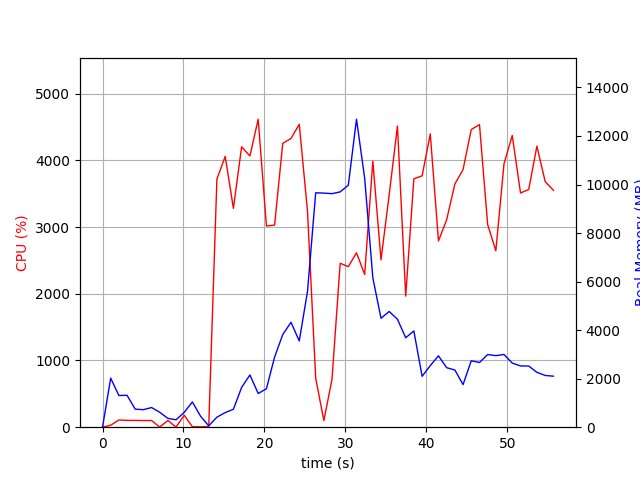

Values plotted in this chart, from the file beside it:
elapsed_time, nproc, cpu, mem_real, mem_virtual
4.172325134277344e-05, 1, 0.0, 5.988, 2393
1.006, 23, 29.8, 2021, 8156
2.02, 6, 108.0, 1306, 4388
3.029, 9, 102.0, 1314, 5428
4.039, 4, 102.0, 741.6, 3194
5.048, 3, 99.2, 722.7, 2817
6.056, 3, 100.2, 809.9, 2935
7.064, 5, 2.0, 615.7, 3200
8.073, 3, 101.3, 363.5, 2383
9.08, 3, 1.0, 306.3, 2313
10.09, 4, 180.2, 609.9, 2959
11.1, 7, 6.9, 1040, 4139
12.11, 4, 5.9, 454.2, 2750
13.12, 1, 9.9, 56.22, 674.5
14.13, 1, 3720, 412.7, 4880
15.15, 1, 4060, 602, 4894
16.16, 1, 3281, 739.5, 5467
17.18, 1, 4204, 1639, 6747
18.21, 1, 4066, 2154, 8283
19.23, 1, 4618, 1390, 8291
20.25, 1, 3018, 1584, 8863
21.25, 1, 3030, 2890, 10695
22.26, 1, 4256, 3818, 10695
23.28, 1, 4329, 4322, 10695
24.3, 1, 4541, 3554, 10695
25.32, 1, 3236, 5596, 14178
26.33, 1, 733.9, 9659, 19298
27.34, 1, 100.2, 9647, 19298
28.35, 1, 717.6, 9623, 19298
29.35, 1, 2457, 9697, 19363
30.36, 1, 2407, 9974, 19627
31.37, 1, 2614, 12692, 25921
32.38, 1, 2290, 10256, 26085
33.39, 1, 3989, 6157, 26138
34.4, 1, 2510, 4489, 26146
35.41, 1, 3486, 4769, 26146
36.43, 1, 4515, 4449, 26146
37.45, 1, 1967, 3687, 26146
38.46, 1, 3724, 3965, 26146
39.48, 1, 3768, 2096, 26226
40.49, 1, 4397, 2538, 26238
41.5, 1, 2792, 2942, 26238
42.51, 1, 3110, 2452, 26238
43.53, 1, 3648, 2355, 26246
44.53, 1, 3862, 1757, 26246
45.54, 1, 4462, 2736, 26246
46.56, 1, 4537, 2666, 26246
47.57, 1, 3040, 2995, 26246
48.58, 1, 2645, 2949, 26253
49.59, 1, 3950, 2996, 26261
50.61, 1, 4374, 2642, 26261
51.63, 1, 3511, 2524, 26261
52.65, 1, 3564, 2521, 26289
53.66, 1, 4214, 2261, 26289
54.68, 1, 3682, 2132, 26289
55.7, 1, 3551, 2102, 26289
